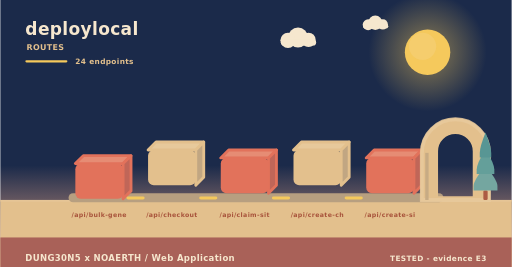
t = 0.00 s
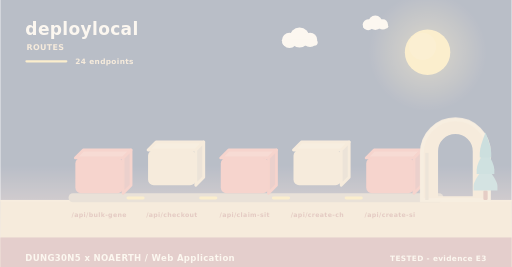
t = 2.00 s
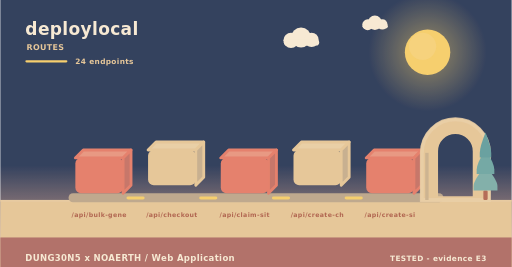
t = 3.98 s
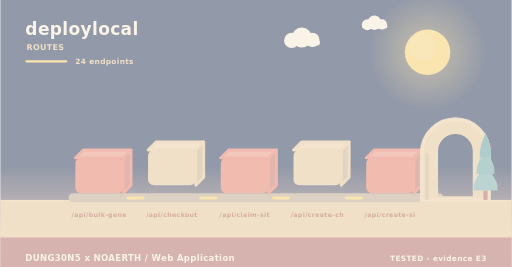
t = 4.98 s
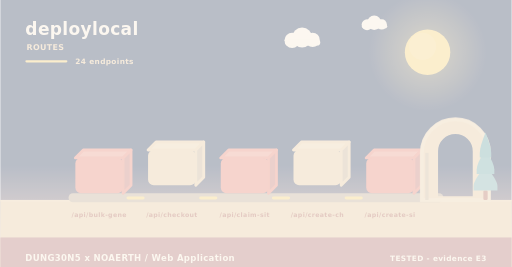
t = 5.40 s
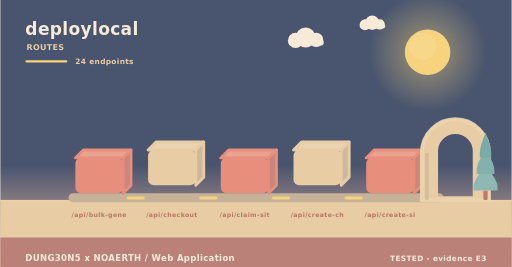
t = 10.00 s

The animated SVG that drew these frames (rendered in a browser with its animation timeline set to each time). Animation: 11 SMIL elements (animate=4,animateTransform=7); frames cover the first 10.00 s, repeats indefinitely.

<svg xmlns="http://www.w3.org/2000/svg" width="900" height="470" viewBox="0 0 900 470" role="img" aria-label="deploylocal - how data moves"><linearGradient id="skyd" x1="0" y1="0" x2="0" y2="1"><stop offset="0" stop-color="#1b2a4a"/><stop offset="0.62" stop-color="#1b2a4a"/><stop offset="1" stop-color="#f3ad8a"/></linearGradient><rect width="900" height="470" fill="url(#skyd)"/><radialGradient id="sund"><stop offset="0.35" stop-color="#f5c95c" stop-opacity="0.34"/><stop offset="1" stop-color="#f5c95c" stop-opacity="0"/></radialGradient><circle cx="752" cy="92" r="104" fill="url(#sund)"/><circle cx="752" cy="92" r="40" fill="#f5c95c"/><circle cx="743.2" cy="81.6" r="24" fill="#f5d27e" opacity="0.5"/><g><circle cx="524" cy="66" r="17.64" fill="#f6e7ce"/><circle cx="506.36" cy="71.04" r="13.44" fill="#f6e7ce"/><circle cx="542.48" cy="70.2" r="12.6" fill="#f6e7ce"/><rect x="493.76" y="69.36" width="62.16" height="10.92" rx="5.46" fill="#f6e7ce"/><animateTransform attributeName="transform" type="translate" values="0 0;24 0;0 0" dur="36s" begin="0s" repeatCount="indefinite"/></g><g><circle cx="660" cy="40" r="12.6" fill="#f6e7ce"/><circle cx="647.4" cy="43.6" r="9.6" fill="#f6e7ce"/><circle cx="673.2" cy="43" r="9" fill="#f6e7ce"/><rect x="638.4" y="42.4" width="44.4" height="7.8" rx="3.9" fill="#f6e7ce"/><animateTransform attributeName="transform" type="translate" values="0 0;-18 0;0 0" dur="46s" begin="3s" repeatCount="indefinite"/></g><rect x="0" y="352" width="900" height="118" fill="#e3c08d"/><rect x="0" y="352" width="900" height="3" fill="#e6c596"/><text x="44" y="62" font-family="Verdana,DejaVu Sans,sans-serif" font-size="30" font-weight="700" letter-spacing="0.6" fill="#f6e7ce" text-anchor="start">deploylocal</text><text x="46" y="88" font-family="Verdana,DejaVu Sans,sans-serif" font-size="14" font-weight="700" letter-spacing="0.6" fill="#e3c08d" text-anchor="start">ROUTES</text><rect x="44" y="106" width="74" height="4" rx="2" fill="#f5c95c"/><text x="132" y="112" font-family="Verdana,DejaVu Sans,sans-serif" font-size="13" font-weight="700" letter-spacing="0.6" fill="#e3c08d" text-anchor="start">24 endpoints</text><rect x="120" y="340" width="660" height="16" rx="8" fill="#b79f80"/><g><path d="M132,278 L216,278 L230,264 L146,264 Z" fill="#e68c74" stroke="#e2725b" stroke-width="5" stroke-linejoin="round"/><path d="M216,278 L230,264 L230,326 L216,340 Z" fill="#c06658" stroke="#e2725b" stroke-width="5" stroke-linejoin="round"/><rect x="132" y="278" width="84" height="62" rx="10" fill="#e2725b"/><animateTransform attributeName="transform" type="translate" values="0 10;0 0" dur="0.8s" begin="0s" fill="freeze"/></g><text x="174" y="382" font-family="Verdana,DejaVu Sans,sans-serif" font-size="11" font-weight="700" letter-spacing="0.6" fill="#a8543c" text-anchor="middle">/api/bulk-gene</text><g><path d="M260,264 L344,264 L358,250 L274,250 Z" fill="#e7c99b" stroke="#e3c08d" stroke-width="5" stroke-linejoin="round"/><path d="M344,264 L358,250 L358,312 L344,326 Z" fill="#c1a682" stroke="#e3c08d" stroke-width="5" stroke-linejoin="round"/><rect x="260" y="264" width="84" height="62" rx="10" fill="#e3c08d"/><animateTransform attributeName="transform" type="translate" values="0 10;0 0" dur="0.8s" begin="0.26s" fill="freeze"/></g><text x="302" y="382" font-family="Verdana,DejaVu Sans,sans-serif" font-size="11" font-weight="700" letter-spacing="0.6" fill="#a8543c" text-anchor="middle">/api/checkout</text><rect x="222" y="346" width="32" height="5" rx="3" fill="#f5c95c"/><animate attributeName="opacity" values="0.3;1;0.3" dur="3.4s" begin="0.5s" repeatCount="indefinite"/><g><path d="M388,278 L472,278 L486,264 L402,264 Z" fill="#e68c74" stroke="#e2725b" stroke-width="5" stroke-linejoin="round"/><path d="M472,278 L486,264 L486,326 L472,340 Z" fill="#c06658" stroke="#e2725b" stroke-width="5" stroke-linejoin="round"/><rect x="388" y="278" width="84" height="62" rx="10" fill="#e2725b"/><animateTransform attributeName="transform" type="translate" values="0 10;0 0" dur="0.8s" begin="0.52s" fill="freeze"/></g><text x="430" y="382" font-family="Verdana,DejaVu Sans,sans-serif" font-size="11" font-weight="700" letter-spacing="0.6" fill="#a8543c" text-anchor="middle">/api/claim-sit</text><rect x="350" y="346" width="32" height="5" rx="3" fill="#f5c95c"/><animate attributeName="opacity" values="0.3;1;0.3" dur="3.4s" begin="1s" repeatCount="indefinite"/><g><path d="M516,264 L600,264 L614,250 L530,250 Z" fill="#e7c99b" stroke="#e3c08d" stroke-width="5" stroke-linejoin="round"/><path d="M600,264 L614,250 L614,312 L600,326 Z" fill="#c1a682" stroke="#e3c08d" stroke-width="5" stroke-linejoin="round"/><rect x="516" y="264" width="84" height="62" rx="10" fill="#e3c08d"/><animateTransform attributeName="transform" type="translate" values="0 10;0 0" dur="0.8s" begin="0.78s" fill="freeze"/></g><text x="558" y="382" font-family="Verdana,DejaVu Sans,sans-serif" font-size="11" font-weight="700" letter-spacing="0.6" fill="#a8543c" text-anchor="middle">/api/create-ch</text><rect x="478" y="346" width="32" height="5" rx="3" fill="#f5c95c"/><animate attributeName="opacity" values="0.3;1;0.3" dur="3.4s" begin="1.5s" repeatCount="indefinite"/><g><path d="M644,278 L728,278 L742,264 L658,264 Z" fill="#e68c74" stroke="#e2725b" stroke-width="5" stroke-linejoin="round"/><path d="M728,278 L742,264 L742,326 L728,340 Z" fill="#c06658" stroke="#e2725b" stroke-width="5" stroke-linejoin="round"/><rect x="644" y="278" width="84" height="62" rx="10" fill="#e2725b"/><animateTransform attributeName="transform" type="translate" values="0 10;0 0" dur="0.8s" begin="1.04s" fill="freeze"/></g><text x="686" y="382" font-family="Verdana,DejaVu Sans,sans-serif" font-size="11" font-weight="700" letter-spacing="0.6" fill="#a8543c" text-anchor="middle">/api/create-si</text><rect x="606" y="346" width="32" height="5" rx="3" fill="#f5c95c"/><animate attributeName="opacity" values="0.3;1;0.3" dur="3.4s" begin="2s" repeatCount="indefinite"/><path d="M742,352 L742,269.04 A59,59 0 0 1 860,269.04 L860,352 Z M767.96,348 L767.96,266.4 A33.04,33.04 0 0 1 834.04,266.4 L834.04,348 Z" fill="#e3c08d" fill-rule="evenodd" stroke="#e3c08d" stroke-width="5" stroke-linejoin="round"/><path d="M742,352 L742,269.04 A59,59 0 0 1 860,269.04 L860,352 Z" fill="none" stroke="#e8c99d" stroke-width="7" stroke-linecap="round" opacity="0.85"/><rect x="747.9" y="269.04" width="5.9" height="82.96" fill="#c7ab84"/><rect x="850.22" y="335.36" width="7.56" height="16.64" rx="2.1" fill="#ac5b43"/><path d="M854,291.68 Q833,317.01 833,327.5 Q833,335.36 833,335.36 L875,335.36 Q875,335.36 875,327.5 Q875,317.01 854,291.68 Z" fill="#74a6a0"/><path d="M854,262.56 Q838.46,287.89 838.46,298.38 Q838.46,306.24 838.46,306.24 L869.54,306.24 Q869.54,306.24 869.54,298.38 Q869.54,287.89 854,262.56 Z" fill="#649f9a"/><path d="M854,233.44 Q843.92,258.77 843.92,269.26 Q843.92,277.12 843.92,277.12 L864.08,277.12 Q864.08,277.12 864.08,269.26 Q864.08,258.77 854,233.44 Z" fill="#589694"/><rect x="0" y="418" width="900" height="52" rx="0" fill="#a65c56" opacity="0.94"/><text x="44" y="460" font-family="Verdana,DejaVu Sans,sans-serif" font-size="15" font-weight="700" letter-spacing="0.6" fill="#f6e7ce" text-anchor="start">DUNG30N5 x NOAERTH  /  Web Application</text><text x="856" y="460" font-family="Verdana,DejaVu Sans,sans-serif" font-size="13" font-weight="700" letter-spacing="0.6" fill="#f6e7ce" text-anchor="end">TESTED  -  evidence E3</text></svg>
